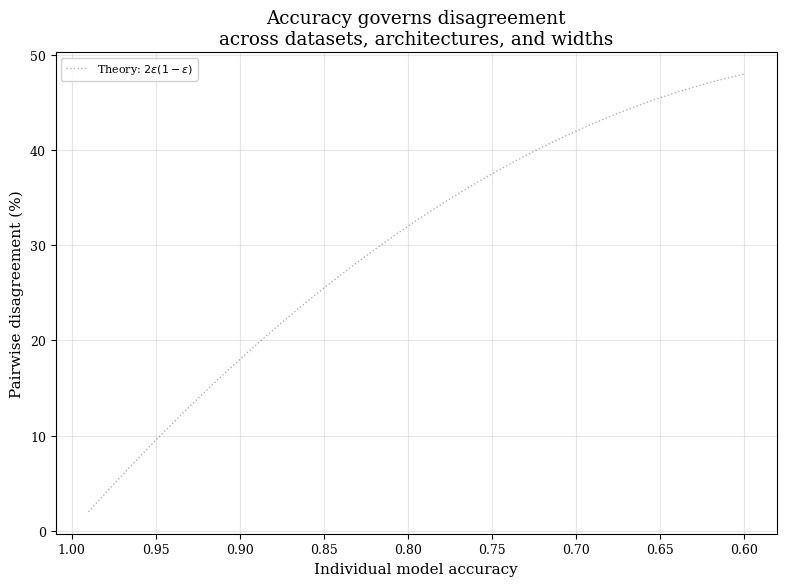

The matplotlib source for this figure:
#!/usr/bin/env python3
"""Create accuracy-vs-disagreement scatter plot across all architectures/datasets.

This is the key summary figure showing that accuracy (difficulty proxy)
governs disagreement, not architecture or parameter count.

Reads:
  outputs/series/*/pairwise_similarity.csv
  outputs/series/analysis/*_summary.csv

Writes:
  outputs/series/paper-plots/accuracy_vs_disagreement.png
"""
from __future__ import annotations

import csv
import logging
from collections import defaultdict
from pathlib import Path

import matplotlib
import matplotlib.pyplot as plt
import numpy as np
from scipy import stats

matplotlib.rcParams.update({
    "font.family": "serif",
    "font.size": 11,
    "axes.labelsize": 11,
    "xtick.labelsize": 9,
    "ytick.labelsize": 9,
    "legend.fontsize": 9,
})

logging.basicConfig(level=logging.INFO, format="%(asctime)s %(levelname)s: %(message)s")
LOGGER = logging.getLogger(__name__)

OUTPUT_ROOT = Path("outputs/series")
PLOT_DIR = OUTPUT_ROOT / "paper-plots"
PLOT_DIR.mkdir(parents=True, exist_ok=True)
MIN_ACC = 0.15

DATASET_CONFIG = {
    "cifar10-cnn-extended-width-sweep": {
        "label": "CIFAR-10 (CNN)",
        "color": "#d62728",
        "marker": "o",
        "size": 80,
    },
    "cifar10-resnet-width-sweep": {
        "label": "CIFAR-10 (ResNet)",
        "color": "#ff7f0e",
        "marker": "s",
        "size": 80,
    },
}

SUMMARY_FILES = {
    "MNIST (MLP)": (OUTPUT_ROOT / "analysis/mnist_summary.csv", "#2ca02c", "^", 60),
    "FashionMNIST": (OUTPUT_ROOT / "analysis/fashionmnist_summary.csv", "#1f77b4", "D", 60),
    "SVHN": (OUTPUT_ROOT / "analysis/svhn_summary.csv", "#9467bd", "P", 60),
    "STL-10": (OUTPUT_ROOT / "analysis/stl10_summary.csv", "#8c564b", "X", 60),
}


def load_pairwise(exp_dir: Path) -> list[tuple[float, float, int]]:
    """Returns (accuracy, disagreement, params) tuples per width."""
    path = exp_dir / "pairwise_similarity.csv"
    if not path.exists():
        return []
    rows = list(csv.DictReader(path.open()))
    by_width: dict[int, list] = defaultdict(list)
    for r in rows:
        if float(r["model_a_accuracy"]) > MIN_ACC and float(r["model_b_accuracy"]) > MIN_ACC:
            by_width[int(r["width"])].append(r)

    result = []
    for width, pw in by_width.items():
        acc = np.mean([(float(r["model_a_accuracy"]) + float(r["model_b_accuracy"])) / 2 for r in pw])
        disagree = 1 - np.mean([float(r["agreement"]) for r in pw])
        params = int(pw[0]["parameter_count"])
        result.append((acc, disagree, params))
    return result


def load_summary(csv_path: Path) -> list[tuple[float, float, int]]:
    """Returns (accuracy, disagreement, params) tuples per width from summary CSV."""
    if not csv_path.exists():
        return []
    result = []
    for r in csv.DictReader(csv_path.open()):
        acc = float(r["eval_accuracy_mean"])
        disagree = float(r["disagreement_mean"])
        params = int(r["parameter_count"])
        result.append((acc, disagree, params))
    return result


def main() -> None:
    fig, ax = plt.subplots(figsize=(8, 6))

    all_acc, all_disagree = [], []

    # Plot pairwise data (CNN + ResNet on CIFAR-10)
    for exp_name, cfg in DATASET_CONFIG.items():
        points = load_pairwise(OUTPUT_ROOT / exp_name)
        if not points:
            LOGGER.warning("No pairwise data for %s", exp_name)
            continue
        accs = [p[0] for p in points]
        disagrees = [p[1] * 100 for p in points]
        params = [p[2] for p in points]
        sizes = [50 + 80 * (np.log10(p) - 4) for p in params]

        sc = ax.scatter(
            accs, disagrees, c=cfg["color"], marker=cfg["marker"],
            s=sizes, alpha=0.85, label=cfg["label"], edgecolors="white", linewidths=0.5,
        )
        # Annotate with parameter counts
        for a, d, p in zip(accs, disagrees, params):
            label = f"{p/1e6:.1f}M" if p >= 1e6 else f"{p/1e3:.0f}k"
            ax.annotate(label, (a, d), fontsize=7, xytext=(4, 2),
                        textcoords="offset points", color=cfg["color"], alpha=0.7)
        all_acc.extend(accs)
        all_disagree.extend([d / 100 for d in disagrees])

    # Plot summary data for other datasets
    for label, (csv_path, color, marker, size) in SUMMARY_FILES.items():
        points = load_summary(csv_path)
        if not points:
            continue
        accs = [p[0] for p in points]
        disagrees = [p[1] * 100 for p in points]
        params = [p[2] for p in points]
        # Use smaller markers for summary datasets (fewer seeds)
        ax.scatter(
            accs, disagrees, c=color, marker=marker,
            s=size, alpha=0.85, label=label, edgecolors="white", linewidths=0.5,
        )
        all_acc.extend(accs)
        all_disagree.extend([d / 100 for d in disagrees])

    # Fit and plot regression line
    if all_acc:
        errors = [1 - a for a in all_acc]
        disagrees_pct = [d * 100 for d in all_disagree]
        r, p_val = stats.pearsonr(errors, disagrees_pct)
        z = np.polyfit(errors, disagrees_pct, 1)
        p_poly = np.poly1d(z)
        x_line = np.linspace(min(errors), max(errors), 50)
        ax.plot([1 - x for x in x_line], p_poly(x_line),
                "k--", alpha=0.4, linewidth=1.5, label=f"OLS fit: r = {r:.3f} (n={len(all_acc)})")

    # Theoretical curve under independence: 2ε(1-ε)
    eps = np.linspace(0.01, 0.40, 100)
    ax.plot(1 - eps, 2 * eps * (1 - eps) * 100, "k:", alpha=0.3, linewidth=1,
            label=r"Theory: $2\varepsilon(1-\varepsilon)$")

    ax.set_xlabel("Individual model accuracy")
    ax.set_ylabel("Pairwise disagreement (%)")
    ax.set_title("Accuracy governs disagreement\nacross datasets, architectures, and widths")
    ax.legend(loc="upper left", fontsize=8, framealpha=0.9)
    ax.grid(True, alpha=0.3)
    ax.invert_xaxis()  # Lower accuracy = harder task = more disagreement (right side)

    fig.tight_layout()
    path = PLOT_DIR / "accuracy_vs_disagreement.png"
    fig.savefig(path, dpi=180, bbox_inches="tight")
    plt.close(fig)
    LOGGER.info("Wrote %s", path)


if __name__ == "__main__":
    main()
